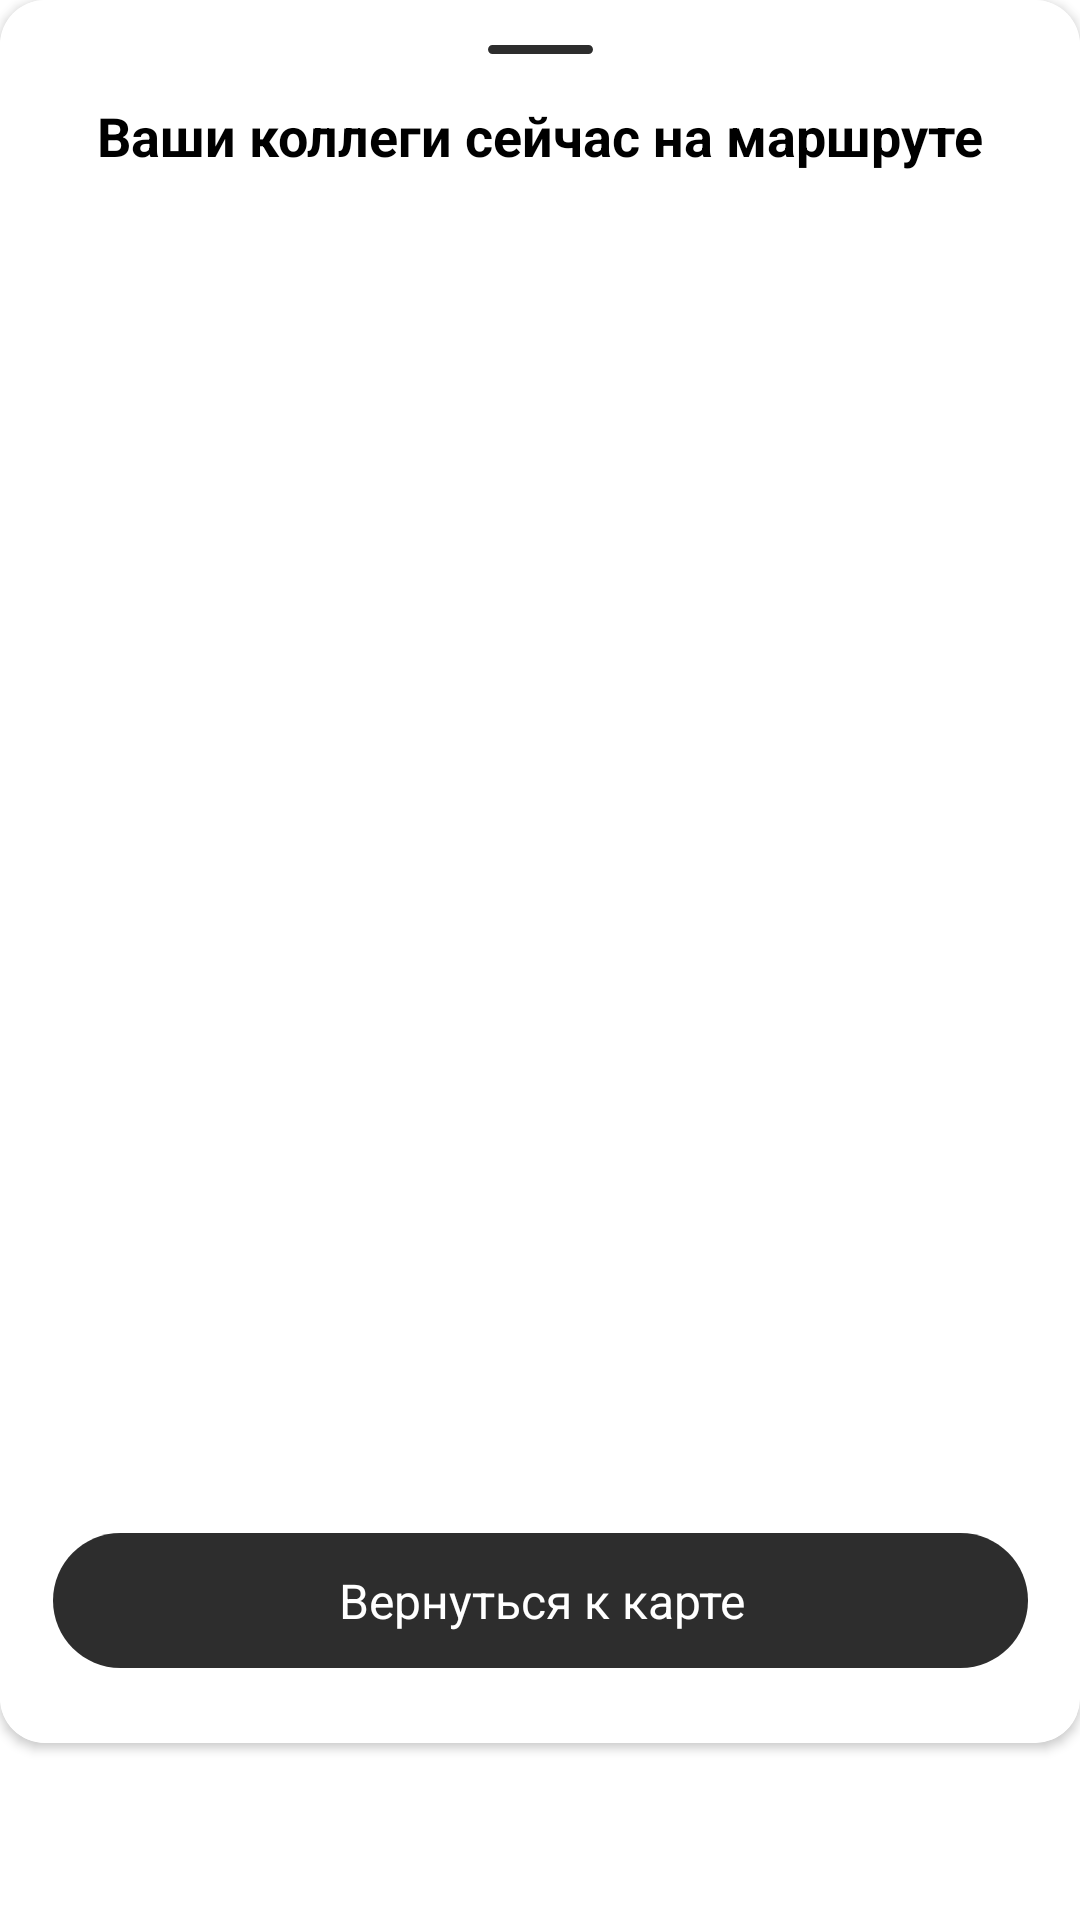

Reconstruct the res/layout file that produces this screen, plus the resources it refers to.
<!-- AndroidManifest.xml: application theme Theme.TestBusTracker -->
<!-- res/layout/colleague_list_bottom_sheet.xml -->
<?xml version="1.0" encoding="utf-8"?>
<FrameLayout xmlns:android="http://schemas.android.com/apk/res/android"
    xmlns:app="http://schemas.android.com/apk/res-auto"
    xmlns:tools="http://schemas.android.com/tools"
    android:layout_width="match_parent"
    android:layout_height="wrap_content"
    android:layout_gravity="bottom">

    <androidx.cardview.widget.CardView
        android:id="@+id/cv_bottom_sheet"
        android:layout_width="match_parent"
        android:layout_height="581dp"

        android:background="@color/white"
        app:cardCornerRadius="15dp"
        app:layout_constraintBottom_toBottomOf="parent"
        app:layout_constraintEnd_toEndOf="parent"
        app:layout_constraintStart_toStartOf="parent">

        <androidx.constraintlayout.widget.ConstraintLayout
            android:layout_width="match_parent"
            android:layout_height="match_parent"
            android:background="@color/white">
            
            <View
                android:id="@+id/rectangle_4"
                android:layout_width="35dp"
                android:layout_height="3dp"
                android:layout_marginStart="170dp"
                android:layout_marginTop="15dp"
                android:layout_marginEnd="170dp"
                android:background="@drawable/rectangle_4"
                app:layout_constraintEnd_toEndOf="parent"
                app:layout_constraintStart_toStartOf="parent"
                app:layout_constraintTop_toTopOf="parent" />

            <TextView
                android:id="@+id/tv_drivers_list_title"
                android:layout_width="wrap_content"
                android:layout_height="wrap_content"
                android:layout_marginTop="15dp"
                android:fontFamily="sans-serif"
                android:text="@string/driver_title"
                android:textAppearance="@style/driver_sheet_title"
                android:textStyle="bold"
                app:layout_constraintEnd_toEndOf="parent"
                app:layout_constraintStart_toStartOf="parent"
                app:layout_constraintTop_toBottomOf="@+id/rectangle_4" />

            <androidx.recyclerview.widget.RecyclerView
                android:id="@+id/driver_list"
                android:layout_width="match_parent"
                android:layout_height="400dp"
                android:layout_marginTop="50dp"
                app:layoutManager="androidx.recyclerview.widget.LinearLayoutManager"
                app:layout_constraintBottom_toTopOf="@+id/rectangle_9"
                app:layout_constraintEnd_toEndOf="parent"
                app:layout_constraintStart_toStartOf="parent"
                app:layout_constraintTop_toBottomOf="@id/tv_drivers_list_title"
                tools:listitem="@layout/driver_item" />

            <View
                android:id="@+id/rectangle_9"
                android:layout_width="325dp"
                android:layout_height="45dp"
                android:layout_marginStart="25dp"
                android:layout_marginEnd="25dp"
                android:layout_marginBottom="25dp"
                android:background="@drawable/rectangle_9"
                app:layout_constraintBottom_toBottomOf="parent"
                app:layout_constraintEnd_toEndOf="parent"
                app:layout_constraintStart_toStartOf="parent" />

            <TextView
                android:id="@+id/tv_btn_back"
                android:layout_width="wrap_content"
                android:layout_height="wrap_content"
                android:layout_marginVertical="13dp"
                android:layout_marginStart="95dp"
                android:layout_marginEnd="94dp"
                android:text="@string/btn_back_to_map"
                android:textAppearance="@style/btn_back_to_map"
                app:layout_constraintBottom_toBottomOf="@+id/rectangle_9"
                app:layout_constraintEnd_toEndOf="@+id/rectangle_9"
                app:layout_constraintStart_toStartOf="@+id/rectangle_9"
                app:layout_constraintTop_toTopOf="@+id/rectangle_9" />


        </androidx.constraintlayout.widget.ConstraintLayout>
    </androidx.cardview.widget.CardView>
</FrameLayout>
<!-- res/layout/driver_item.xml (included above) -->
<?xml version="1.0" encoding="utf-8"?>
<RelativeLayout xmlns:android="http://schemas.android.com/apk/res/android"
    xmlns:tools="http://schemas.android.com/tools"
    android:layout_marginTop="16dp"
    android:layout_width="match_parent"
    android:layout_height="match_parent"
    android:background="@color/white"
    xmlns:app="http://schemas.android.com/apk/res-auto">

    <androidx.cardview.widget.CardView
        android:id="@+id/cv_driver_image"
        android:layout_width="wrap_content"
        android:layout_height="wrap_content"
        android:layout_marginStart="20dp"
        app:cardCornerRadius="15dp">

        <ImageView
            android:id="@+id/iv_driver"
            android:layout_width="55dp"
            android:layout_height="50dp"
            android:scaleType="centerCrop"
            android:contentDescription="ignore"
            tools:src="@tools:sample/avatars" />
    </androidx.cardview.widget.CardView>

    <TextView
        android:id="@+id/tv_driver_name"
        android:layout_width="wrap_content"
        android:layout_height="wrap_content"
        android:layout_alignParentTop="true"
        android:layout_marginStart="10dp"
        android:layout_marginTop="0dp"
        android:layout_toEndOf="@+id/cv_driver_image"
        android:text="@string/driver_name"
        android:textAppearance="@style/bus_number" />

    <TextView
        android:id="@+id/tv_bus_number"
        android:layout_width="wrap_content"
        android:layout_height="wrap_content"
        android:layout_below="@+id/tv_driver_name"
        android:layout_marginStart="10dp"
        android:layout_marginTop="5dp"
        android:layout_toEndOf="@id/cv_driver_image"
        android:text="@string/ab_344_gpf"
        android:textAppearance="@style/bus_number" />


</RelativeLayout>
<!-- resources referenced by this layout -->
<resources>
  <color name="white">#FFFFFFFF</color>
  <!-- drawable rectangle_4 (drawable) -->
  <vector
      xmlns:android="http://schemas.android.com/apk/res/android"
      xmlns:aapt="http://schemas.android.com/aapt"
      android:width="35dp"
      android:height="3dp"
      android:viewportWidth="35"
      android:viewportHeight="3"
      >
  
      <group>
  
          <clip-path
              android:pathData="M1.5 0H33.5C34.3284 0 35 0.671573 35 1.5C35 2.32843 34.3284 3 33.5 3H1.5C0.671573 3 0 2.32843 0 1.5C0 0.671573 0.671573 0 1.5 0Z"
              />
  
          <path
              android:pathData="M0 0V3H35V0"
              android:fillColor="#2D2D2D"
              />
  
      </group>
  
  </vector>
  <!-- drawable rectangle_9 (drawable) -->
  <vector
      xmlns:android="http://schemas.android.com/apk/res/android"
      xmlns:aapt="http://schemas.android.com/aapt"
      android:width="325dp"
      android:height="45dp"
      android:viewportWidth="325"
      android:viewportHeight="45"
      >
  
      <group>
  
          <clip-path
              android:pathData="M22.5 0H302.5C314.926 0 325 10.0736 325 22.5C325 34.9264 314.926 45 302.5 45H22.5C10.0736 45 0 34.9264 0 22.5C0 10.0736 10.0736 0 22.5 0Z"
              />
  
          <path
              android:pathData="M0 0V45H325V0"
              android:fillColor="#2D2D2D"
              />
  
      </group>
  
  </vector>
  <string name="ab_344_gpf">AB 344 GPF </string>
  <string name="btn_back_to_map">Вернуться к карте </string>
  <string name="driver_name">Иванов Иван Иванович </string>
  <string name="driver_title">Ваши коллеги сейчас на маршруте </string>
  <style name="btn_back_to_map">
  
          <item name="android:fontFamily">
              sans-serif
          </item>
  
          <item name="android:textSize">
              16sp
          </item>
  
          <item name="android:textColor">
              #FFFFFF
          </item>
  
      </style>
  <style name="bus_number">
  
          <item name="android:textSize">
              14sp
          </item>
  
          <item name="android:textColor">
              #000000
          </item>
  
      </style>
  <style name="driver_sheet_title">
  
          <item name="android:textSize">
              18sp
          </item>
  
          <item name="android:textColor">
              #000000
          </item>
  
      </style>
  <style name="Theme.TestBusTracker" parent="Theme.MaterialComponents.DayNight.NoActionBar">
          
          <item name="colorPrimary">@color/purple_500</item>
          <item name="colorPrimaryVariant">@color/purple_700</item>
          <item name="colorOnPrimary">@color/white</item>
          
          <item name="colorSecondary">@color/teal_200</item>
          <item name="colorSecondaryVariant">@color/teal_700</item>
          <item name="colorOnSecondary">@color/black</item>
          
          <item name="android:statusBarColor" tools:targetApi="l">?attr/colorPrimaryVariant</item>
          
      </style>
  <color name="purple_500">#FF6200EE</color>
  <color name="purple_700">#FF3700B3</color>
  <color name="teal_200">#FF03DAC5</color>
  <color name="teal_700">#FF018786</color>
  <color name="black">#FF000000</color>
</resources>
